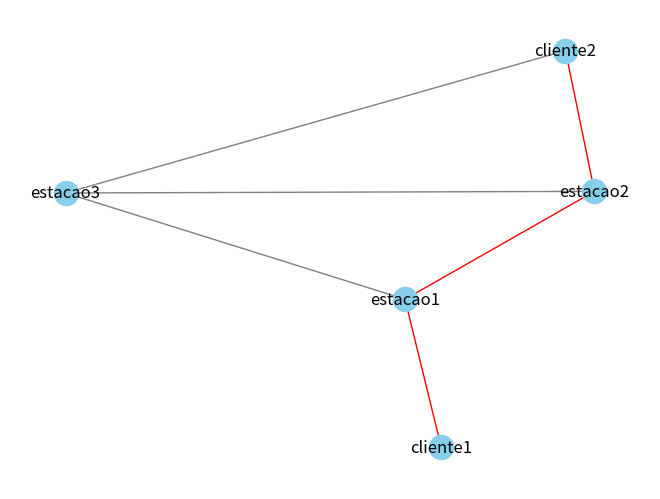

Python code for this plot: (Note: this script raises an exception after producing the figure.)
#essa pra fazer o grafo
import networkx as nx
import matplotlib.pyplot as plt

import pandas as pd

G = nx.Graph()

no1 = 'cliente1'
no2 = 'estacao1'
no3 = 'estacao2'
no4 = 'estacao3'
no5 = 'cliente2'

#lista com o nome de cada vertice
vertices = [no1, no2, no3, no4, no5]
# adicionando vertices
G.add_nodes_from(vertices)

#lista com as arestas e o peso das arestas
#(nó1, nó2, peso)
arestas = [(no1, no2, 5), (no2, no3, 10), (no3, no5, 4), (no3, no4, 15), (no4, no5, 2), (no2, no4, 7)]
G.add_weighted_edges_from(arestas)

#arestas do caminho que serao coloridas
arestas_caminho = [(no1, no2), (no2, no3), (no3, no5)]

#colorir apenas as arestas dos caminhos
list_no_origem = []
list_no_dest =  []
list_value = []

for aresta in G.edges:

    colorir = (aresta[0], aresta[1])
    list_no_origem.append(aresta[0])
    list_no_dest.append(aresta[1])

    if colorir in arestas_caminho:
        list_value.append('red')
    else:
        list_value.append('gray')

df = pd.DataFrame({'from':list_no_origem, 'to':list_no_dest, 'value':list_value})

#plotar grafo com os pesos escritos e cores

pos = nx.spring_layout(G)
nx.draw(G, pos, with_labels=True, edge_color=df['value'], node_color = 'skyblue')
#nx.draw_networkx_edge_labels(G, pos)
plt.savefig("./trab/app/static/images/Graph.png", format="PNG")
#plt.show()
